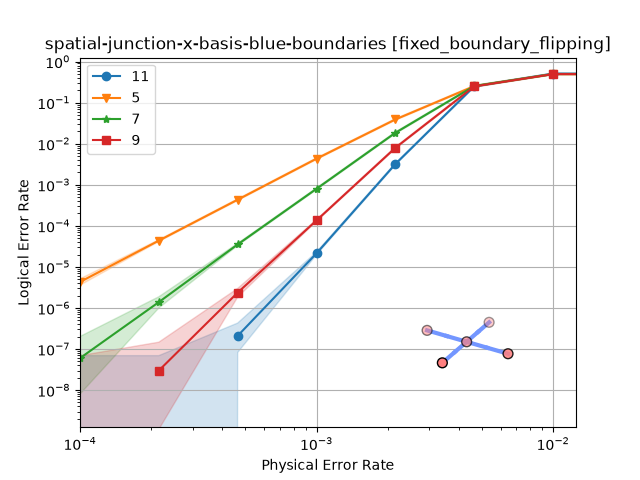

The data file committed next to this chart (first rows):
shots, errors, discards, seconds, decoder, strong_id, json_metadata, custom_counts
100000000, 430, 0, 252.9, pymatching, cae4ebd4785646805997c6d87cac9f60bbce96f0…, {"d":5,"p":0.0001,"r":5}, 
20753, 5240, 0, 0.700, pymatching, ad8ce3cfef83970a28560b826e7216f3d8082da0…, {"d":5,"p":0.004641588833612777,"r":5}, 
1157393, 5000, 0, 7.40, pymatching, 7b3d0afa0c993e262bb0d4c91119ebff1e6c3698…, {"d":5,"p":0.001,"r":5}, 
100000000, 4370, 0, 305.6, pymatching, 1db00acca09bd0c15b993fe3660e834bad8f4fe4…, {"d":5,"p":0.00021544346900318845,"r":5}, 
11531537, 5000, 0, 47.7, pymatching, 6d08df9bc9bec62d4ca0a3b84f4b85c774c342ff…, {"d":5,"p":0.00046415888336127773,"r":5}, 
10513, 5233, 0, 0.872, pymatching, a680241842f8516e4f93b2870505070fbe3a4623…, {"d":5,"p":0.01,"r":5}, 
10513, 5131, 0, 1.68, pymatching, 13bec14d67c61cabbdad70f1be24e4d10e5aa8dc…, {"d":5,"p":0.021544346900318822,"r":5}, 
129297, 5040, 0, 1.78, pymatching, f3587d5769725f3180e8e7407df3fd093553a199…, {"d":5,"p":0.002154434690031882,"r":5}, 
10513, 5288, 0, 2.28, pymatching, 2b11e3f4cd801aa8d35bc6ff67074d201b2fb9d8…, {"d":5,"p":0.046415888336127774,"r":5}, 
10513, 5314, 0, 2.65, pymatching, 4e33c5c2894fbe0ca8a8aeb954e682e4c63c8d3c…, {"d":5,"p":0.1,"r":5}, 
100000000, 6, 0, 634.5, pymatching, 8d460ec3ebb5903c22001ac231eac0b14757b9ca…, {"d":7,"p":0.0001,"r":7}, 
100000000, 139, 0, 748.9, pymatching, 619fbc12bf87c9aaad8816bbde702ca12f9a7006…, {"d":7,"p":0.00021544346900318845,"r":7}, 
100000000, 3531, 0, 1058, pymatching, 083f7ac8fe0866332c2d57bb9cda34aa4d584a8f…, {"d":7,"p":0.00046415888336127773,"r":7}, 
6255889, 5000, 0, 111.6, pymatching, f8897ed3e46011d0e1909ce672d653d38ac47768…, {"d":7,"p":0.001,"r":7}, 
271633, 5009, 0, 10.4, pymatching, f79d11266cc7b11652f61fa7bd82f0aa910a79f4…, {"d":7,"p":0.002154434690031882,"r":7}, 
20753, 5256, 0, 2.22, pymatching, 48469d432ca382bc25c2bcc7e938b0fcd80bd9ce…, {"d":7,"p":0.004641588833612777,"r":7}, 
10513, 5217, 0, 2.93, pymatching, 505098018af91fd2cfc29f59bcc4b10e5902d5e9…, {"d":7,"p":0.01,"r":7}, 
10513, 5291, 0, 5.62, pymatching, ac743b2e31fb4eff96870547a39fa26fc36f94cd…, {"d":7,"p":0.021544346900318822,"r":7}, 
10001, 5003, 0, 7.68, pymatching, 068a920b3deb0d14745deb0f76a52fa6ec582307…, {"d":7,"p":0.046415888336127774,"r":7}, 
10001, 5076, 0, 8.72, pymatching, 1bc5fb720e568922c4a78ce9a81cb36673bca2a9…, {"d":7,"p":0.1,"r":7}, 
100000000, 0, 0, 1187, pymatching, 83580c56dc53dad90f9878da5fc55760cde730bc…, {"d":9,"p":0.0001,"r":9}, 
100000000, 3, 0, 1544, pymatching, 72fc3cfb5136b53292d2b44ba2883ed347ea244c…, {"d":9,"p":0.00021544346900318845,"r":9}, 
100000000, 237, 0, 2289, pymatching, de86795c0eed56a8c46ea524f727a9ed61494bd4…, {"d":9,"p":0.00046415888336127773,"r":9}, 
38961698, 5289, 0, 1590, pymatching, d2988b8e67a1485e51c07cc706f2a63a103c1234…, {"d":9,"p":0.001,"r":9}, 
629009, 5003, 0, 57.3, pymatching, 9d7bbb3458a92ee6c554b0c0e30455d649b2b930…, {"d":9,"p":0.002154434690031882,"r":9}, 
20753, 5157, 0, 5.58, pymatching, 11f0da0141613fbc970a15b741c9d1234bd982fc…, {"d":9,"p":0.004641588833612777,"r":9}, 
10513, 5213, 0, 7.81, pymatching, 3d158222ccf112481ca93f34d7990f934783d048…, {"d":9,"p":0.01,"r":9}, 
10257, 5108, 0, 14.9, pymatching, dbb348878467f3b0a74e428c39ab6fa64b9713c9…, {"d":9,"p":0.021544346900318822,"r":9}, 
10257, 5093, 0, 21.3, pymatching, 66139e60d4ea39006153ddbf9b214a5763a9cbce…, {"d":9,"p":0.046415888336127774,"r":9}, 
10129, 5075, 0, 24.2, pymatching, d647600aef0e65b3da3b8b08ba02817ede8903d5…, {"d":9,"p":0.1,"r":9}, 
100000000, 0, 0, 2264, pymatching, 1f0ed6545452e5e0405e308a04edcb8abb6e041e…, {"d":11,"p":0.0001,"r":11}, 
100000000, 0, 0, 2870, pymatching, dd3127e2760f50f3e9dd803b0eaebec17152b6d0…, {"d":11,"p":0.00021544346900318845,"r":1…, 
100000000, 21, 0, 4258, pymatching, 8040d740bed6d21c5afe430a8cf48ecec4375945…, {"d":11,"p":0.00046415888336127773,"r":1…, 
100000000, 2145, 0, 7963, pymatching, 07173ab7d9b662d673711ce9d6bb72d84b393108…, {"d":11,"p":0.001,"r":11}, 
1560849, 5000, 0, 284.4, pymatching, d29d1ff0f9ed27eb30e4fa5d97a5345523f677e2…, {"d":11,"p":0.002154434690031882,"r":11}, 
20241, 5044, 0, 11.8, pymatching, 87346f3f830ac539519e349850565e1a9ec1a97a…, {"d":11,"p":0.004641588833612777,"r":11}, 
10001, 5095, 0, 16.4, pymatching, adbe57cf79b8737b647cf5697822a00e49d6acce…, {"d":11,"p":0.01,"r":11}, 
10129, 5037, 0, 32.2, pymatching, a6900fd6bed55551a9324fce6310c3eaf2638be7…, {"d":11,"p":0.021544346900318822,"r":11}, 
10065, 5018, 0, 47.8, pymatching, 8386c8e2166a17d6c1c678214cc11d769bec0438…, {"d":11,"p":0.046415888336127774,"r":11}, 
10193, 5021, 0, 55.8, pymatching, d6f44a2d084d5e77a5d3fe2edd33c5582bf85497…, {"d":11,"p":0.1,"r":11}, 
